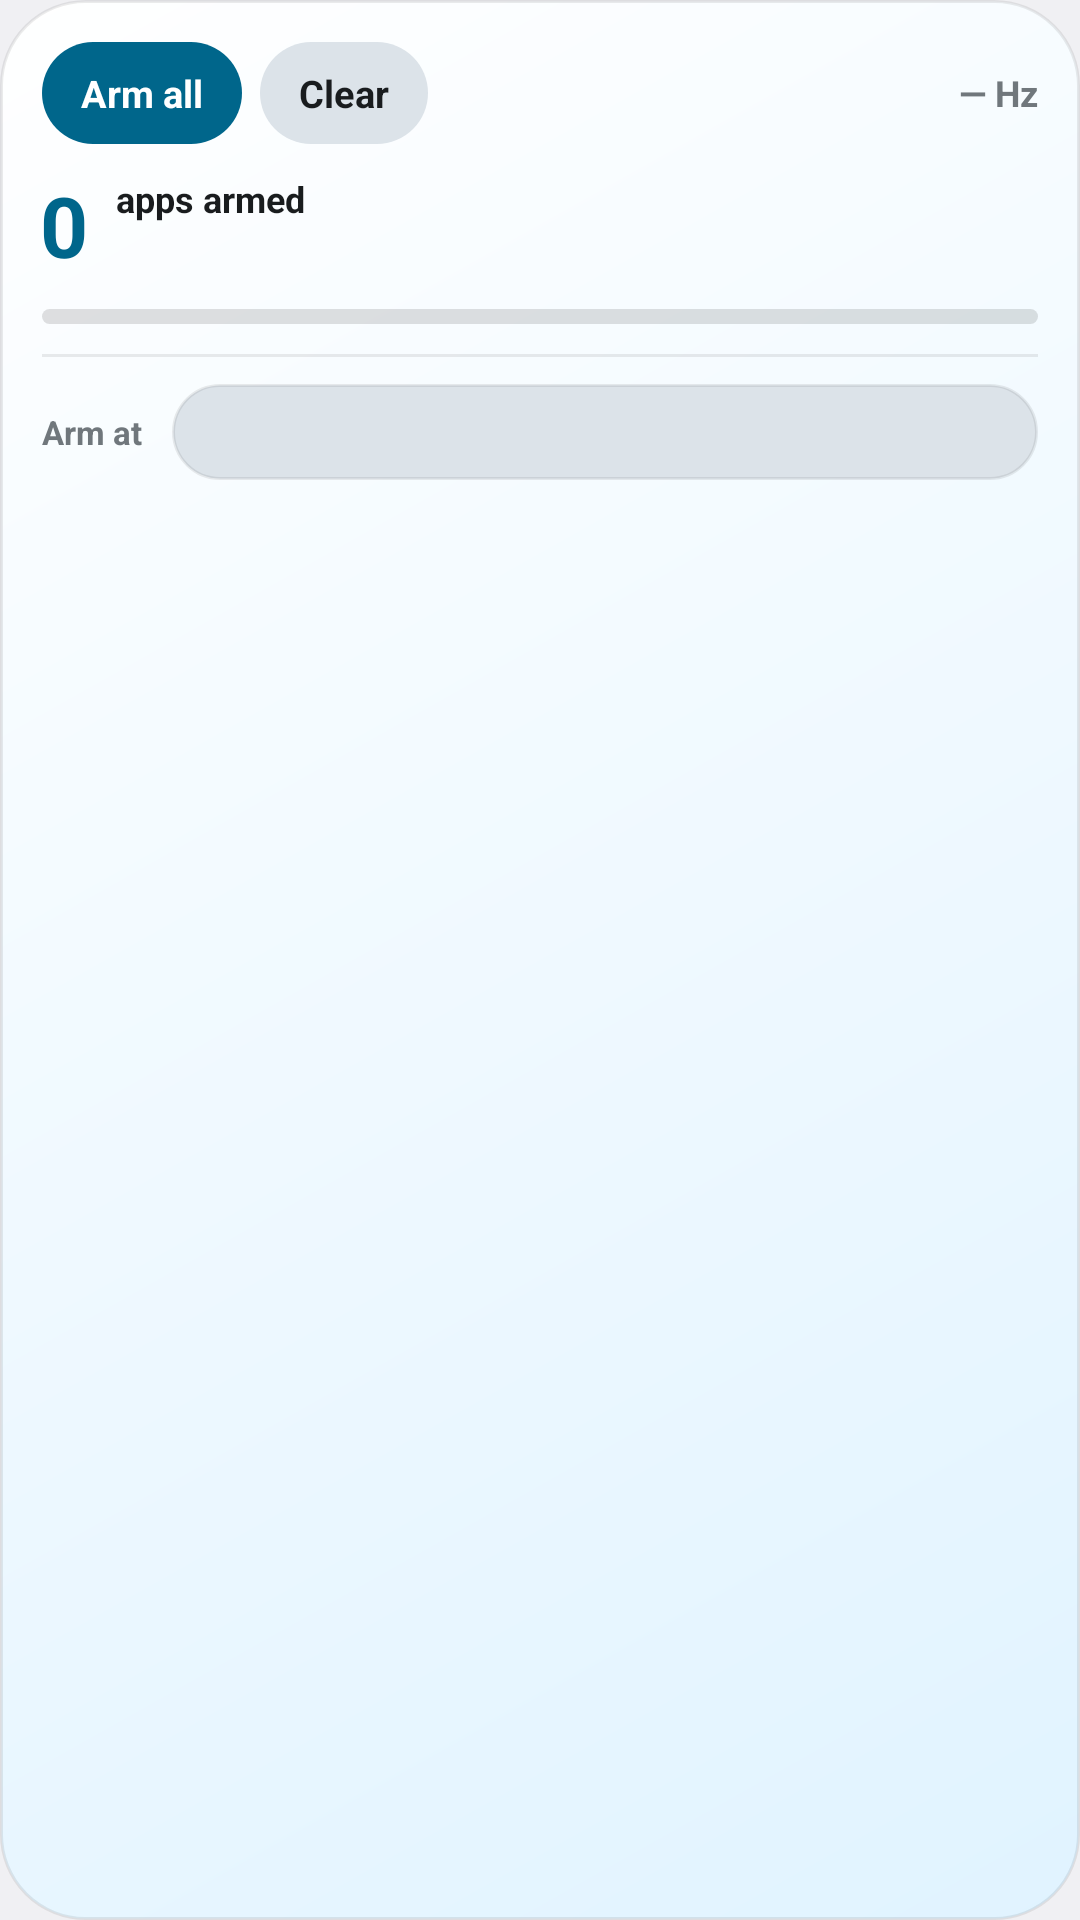

Reconstruct the res/layout file that produces this screen, plus the resources it refers to.
<!-- AndroidManifest.xml: application theme Theme.Arm165 -->
<!-- res/layout/widget_arm.xml -->
<?xml version="1.0" encoding="utf-8"?>
<LinearLayout xmlns:android="http://schemas.android.com/apk/res/android"
    android:layout_width="match_parent"
    android:layout_height="match_parent"
    android:background="@drawable/widget_bg"
    android:orientation="vertical"
    android:padding="14dp">

    <LinearLayout
        android:layout_width="match_parent"
        android:layout_height="wrap_content"
        android:orientation="horizontal"
        android:gravity="center_vertical">

        <TextView
            android:id="@+id/w_arm_all"
            android:layout_width="wrap_content"
            android:layout_height="34dp"
            android:paddingStart="13dp"
            android:paddingEnd="13dp"
            android:gravity="center"
            android:background="@drawable/bg_btn_primary"
            android:text="@string/widget_arm_all"
            android:textColor="@color/on_accent"
            android:textSize="12.5sp"
            android:textStyle="bold" />

        <TextView
            android:id="@+id/w_clear"
            android:layout_width="wrap_content"
            android:layout_height="34dp"
            android:layout_marginStart="6dp"
            android:paddingStart="13dp"
            android:paddingEnd="13dp"
            android:gravity="center"
            android:background="@drawable/bg_btn_tonal"
            android:text="@string/widget_clear"
            android:textColor="@color/text_primary"
            android:textSize="12.5sp"
            android:textStyle="bold" />

        <TextView
            android:id="@+id/w_panel"
            android:layout_width="0dp"
            android:layout_height="wrap_content"
            android:layout_weight="1"
            android:layout_marginStart="8dp"
            android:gravity="end"
            android:maxLines="1"
            android:ellipsize="end"
            android:text="@string/widget_hz_none"
            android:textColor="@color/text_secondary"
            android:textSize="12sp"
            android:textStyle="bold" />
    </LinearLayout>

    <LinearLayout
        android:id="@+id/w_count_row"
        android:layout_width="match_parent"
        android:layout_height="wrap_content"
        android:layout_marginTop="10dp"
        android:orientation="horizontal"
        android:gravity="bottom">

        <TextView
            android:id="@+id/w_count"
            android:layout_width="wrap_content"
            android:layout_height="wrap_content"
            android:text="0"
            android:textColor="@color/accent"
            android:textSize="28sp"
            android:textStyle="bold"
            android:letterSpacing="-0.05"
            android:includeFontPadding="false" />

        <LinearLayout
            android:layout_width="0dp"
            android:layout_height="wrap_content"
            android:layout_weight="1"
            android:layout_marginStart="10dp"
            android:layout_marginBottom="2dp"
            android:orientation="vertical">

            <TextView
                android:layout_width="wrap_content"
                android:layout_height="wrap_content"
                android:text="@string/hero_unit"
                android:textColor="@color/text_primary"
                android:textSize="12sp"
                android:textStyle="bold" />

            <TextView
                android:id="@+id/w_sub"
                android:layout_width="match_parent"
                android:layout_height="wrap_content"
                android:layout_marginTop="1dp"
                android:maxLines="1"
                android:ellipsize="end"
                android:textColor="@color/text_secondary"
                android:textSize="11.5sp" />
        </LinearLayout>
    </LinearLayout>

    <ProgressBar
        android:id="@+id/w_bar"
        style="@android:style/Widget.ProgressBar.Horizontal"
        android:layout_width="match_parent"
        android:layout_height="5dp"
        android:layout_marginTop="10dp"
        android:minHeight="5dp"
        android:maxHeight="5dp"
        android:max="100"
        android:progress="0"
        android:progressDrawable="@drawable/progress_armed" />

    
    <FrameLayout
        android:id="@+id/w_divider"
        android:layout_width="match_parent"
        android:layout_height="1dp"
        android:layout_marginTop="10dp"
        android:background="@color/outline" />

    <LinearLayout
        android:id="@+id/w_rate_row"
        android:layout_width="match_parent"
        android:layout_height="32dp"
        android:layout_marginTop="9dp"
        android:orientation="horizontal"
        android:gravity="center_vertical">

        <TextView
            android:layout_width="wrap_content"
            android:layout_height="wrap_content"
            android:layout_marginEnd="10dp"
            android:text="@string/rate_label"
            android:textColor="@color/text_secondary"
            android:textSize="11sp"
            android:textStyle="bold" />

        <LinearLayout
            android:layout_width="0dp"
            android:layout_height="match_parent"
            android:layout_weight="1"
            android:background="@drawable/bg_segment_track"
            android:orientation="horizontal"
            android:padding="2dp">

            <TextView android:id="@+id/w_rate_0"
                android:layout_width="0dp" android:layout_height="match_parent"
                android:layout_weight="1" android:gravity="center"
                android:background="@drawable/segment_off"
                android:textColor="@color/text_secondary"
                android:textSize="11.5sp" android:textStyle="bold" />

            <TextView android:id="@+id/w_rate_1"
                android:layout_width="0dp" android:layout_height="match_parent"
                android:layout_weight="1" android:gravity="center"
                android:background="@drawable/segment_off"
                android:textColor="@color/text_secondary"
                android:textSize="11.5sp" android:textStyle="bold" />

            <TextView android:id="@+id/w_rate_2"
                android:layout_width="0dp" android:layout_height="match_parent"
                android:layout_weight="1" android:gravity="center"
                android:background="@drawable/segment_off"
                android:textColor="@color/text_secondary"
                android:textSize="11.5sp" android:textStyle="bold" />

            <TextView android:id="@+id/w_rate_3"
                android:layout_width="0dp" android:layout_height="match_parent"
                android:layout_weight="1" android:gravity="center"
                android:background="@drawable/segment_off"
                android:textColor="@color/text_secondary"
                android:textSize="11.5sp" android:textStyle="bold" />

            <TextView android:id="@+id/w_rate_4"
                android:layout_width="0dp" android:layout_height="match_parent"
                android:layout_weight="1" android:gravity="center"
                android:background="@drawable/segment_off"
                android:textColor="@color/text_secondary"
                android:textSize="11.5sp" android:textStyle="bold" />

            <TextView android:id="@+id/w_rate_5"
                android:layout_width="0dp" android:layout_height="match_parent"
                android:layout_weight="1" android:gravity="center"
                android:background="@drawable/segment_off"
                android:textColor="@color/text_secondary"
                android:textSize="11.5sp" android:textStyle="bold" />
        </LinearLayout>
    </LinearLayout>
</LinearLayout>
<!-- resources referenced by this layout -->
<resources>
  <color name="accent">#FFD5001F</color>
  <color name="on_accent">#FFFFFFFF</color>
  <color name="outline">#14000000</color>
  <color name="text_primary">#FF14141A</color>
  <color name="text_secondary">#FF6A6A78</color>
  <!-- drawable bg_btn_primary (drawable) -->
  <?xml version="1.0" encoding="utf-8"?>
  <ripple xmlns:android="http://schemas.android.com/apk/res/android" android:color="@color/ripple_light">
      <item>
          <shape android:shape="rectangle">
              <solid android:color="@color/accent" />
              <corners android:radius="100dp" />
          </shape>
      </item>
  </ripple>
  <!-- drawable bg_btn_tonal (drawable) -->
  <?xml version="1.0" encoding="utf-8"?>
  <ripple xmlns:android="http://schemas.android.com/apk/res/android" android:color="@color/ripple">
      <item>
          <shape android:shape="rectangle">
              <solid android:color="@color/surface_variant" />
              <corners android:radius="100dp" />
          </shape>
      </item>
  </ripple>
  <!-- drawable bg_segment_track (drawable) -->
  <?xml version="1.0" encoding="utf-8"?>
  <shape xmlns:android="http://schemas.android.com/apk/res/android" android:shape="rectangle">
      <solid android:color="@color/surface_variant" />
      <corners android:radius="100dp" />
      <stroke android:width="1dp" android:color="@color/outline" />
  </shape>
  <!-- drawable progress_armed (drawable) -->
  <?xml version="1.0" encoding="utf-8"?>
  <layer-list xmlns:android="http://schemas.android.com/apk/res/android">
      <item android:id="@android:id/background">
          <shape android:shape="rectangle">
              <solid android:color="@color/track" />
              <corners android:radius="100dp" />
          </shape>
      </item>
      <item android:id="@android:id/progress">
          <clip>
              <shape android:shape="rectangle">
                  <solid android:color="@color/accent" />
                  <corners android:radius="100dp" />
              </shape>
          </clip>
      </item>
  </layer-list>
  <!-- drawable segment_off (drawable) -->
  <?xml version="1.0" encoding="utf-8"?>
  <shape xmlns:android="http://schemas.android.com/apk/res/android" android:shape="rectangle">
      <solid android:color="@android:color/transparent" />
      <corners android:radius="100dp" />
  </shape>
  <!-- drawable widget_bg (drawable) -->
  <?xml version="1.0" encoding="utf-8"?>
  <shape xmlns:android="http://schemas.android.com/apk/res/android" android:shape="rectangle">
      <gradient
          android:type="linear"
          android:angle="315"
          android:startColor="@color/hero_start"
          android:endColor="@color/hero_end" />
      <corners android:radius="@dimen/widget_radius" />
      <stroke android:width="1dp" android:color="@color/outline" />
  </shape>
  <string name="hero_unit">apps armed</string>
  <string name="rate_label">Arm at</string>
  <string name="widget_arm_all">Arm all</string>
  <string name="widget_clear">Clear</string>
  <string name="widget_hz_none">— Hz</string>
  <color name="ripple_light">#33FFFFFF</color>
  <color name="ripple">#1A000000</color>
  <color name="surface_variant">#FFEAEAF0</color>
  <color name="track">#1F000000</color>
  <color name="hero_start">#FFFFFFFF</color>
  <color name="hero_end">#FFFFEEF0</color>
  <dimen name="widget_radius">20dp</dimen>
  <color name="bg">#FFF5F5F8</color>
  <color name="text_disabled">#FF9C9CAA</color>
</resources>
